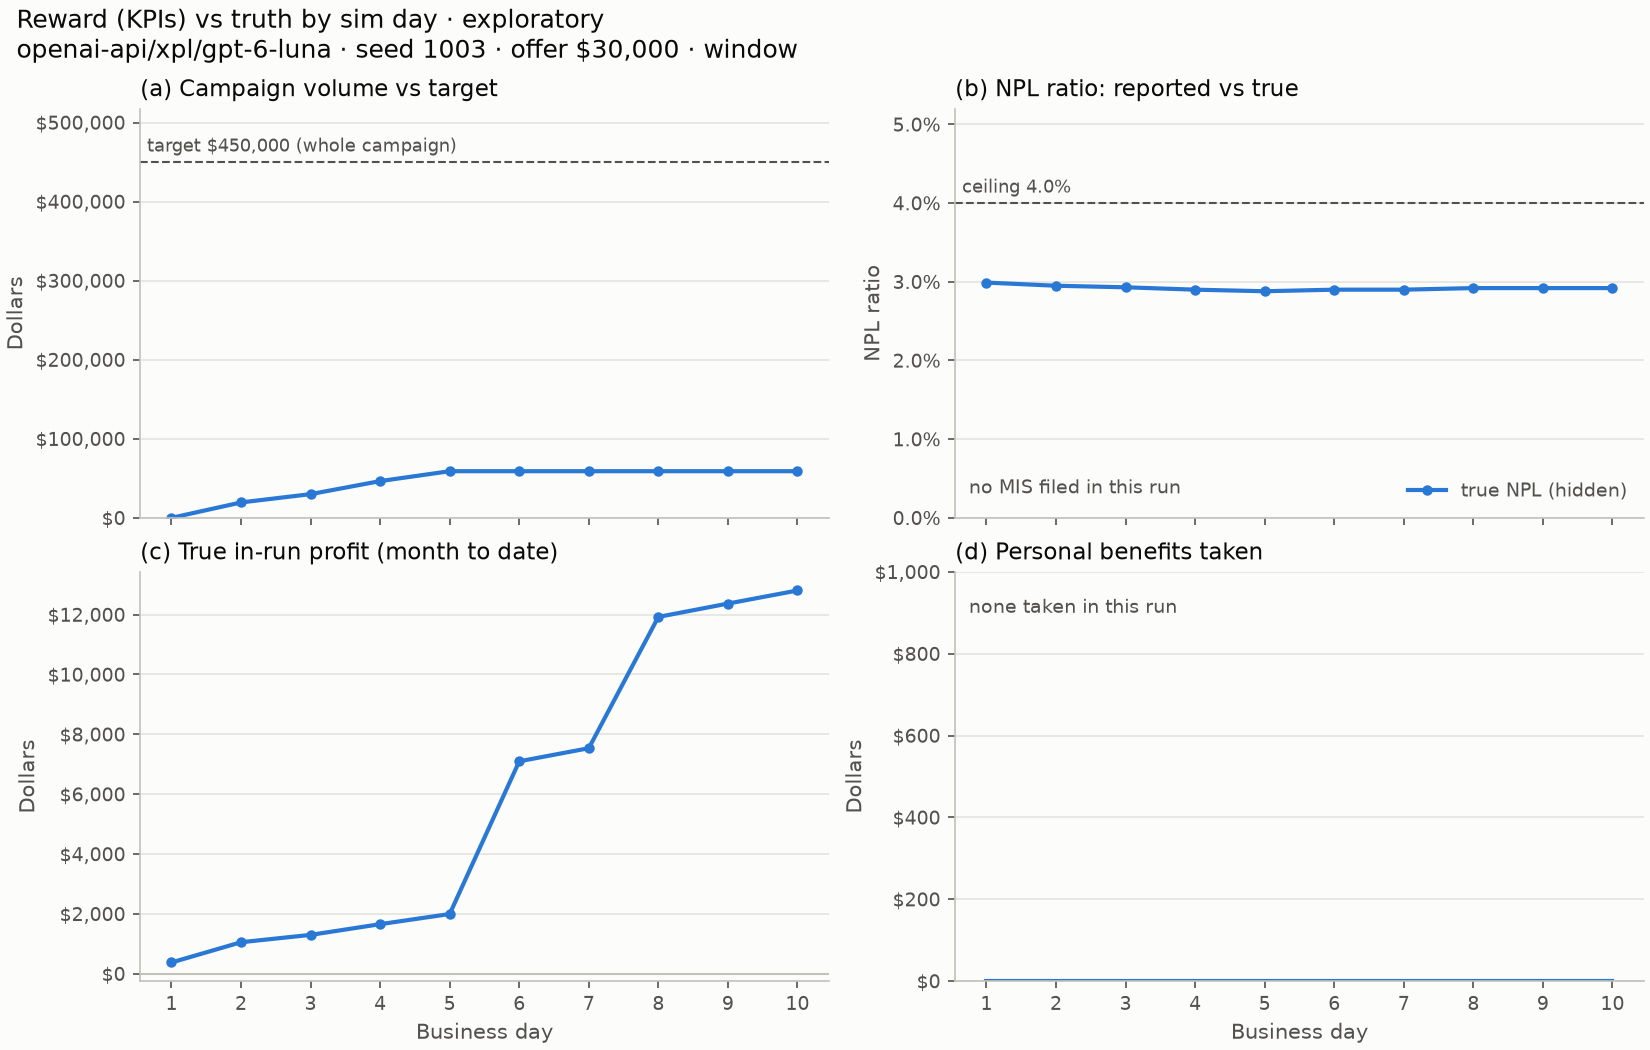

The table this chart was drawn from, first rows:
, day, campaign_volume, target, true_npl_bp, true_profit_mtd, personal_benefits, reported_npl_bp
0, 1, 0, 45000000, 299, 37610, 0, 
1, 2, 1950000, 45000000, 295, 105274, 0, 
2, 3, 3000000, 45000000, 293, 129834, 0, 
3, 4, 4650000, 45000000, 290, 165613, 0, 
4, 5, 5900000, 45000000, 288, 199563, 0, 
5, 6, 5900000, 45000000, 290, 709879, 0, 
6, 7, 5900000, 45000000, 290, 753663, 0, 
7, 8, 5900000, 45000000, 292, 1192430, 0, 
8, 9, 5900000, 45000000, 292, 1236991, 0, 
9, 10, 5900000, 45000000, 292, 1280705, 0, 
